Run: headless pygame with SDL's dummy video driver; simulated clock (each Clock.tick advances the game by its frame time, no real sleeping); random seed 0; keys injected as events and as key.get_pressed() state; mouse plan: one left click at the window centre at the start of phase 2, then a move to the lower-right quarter at the start of phase 3.
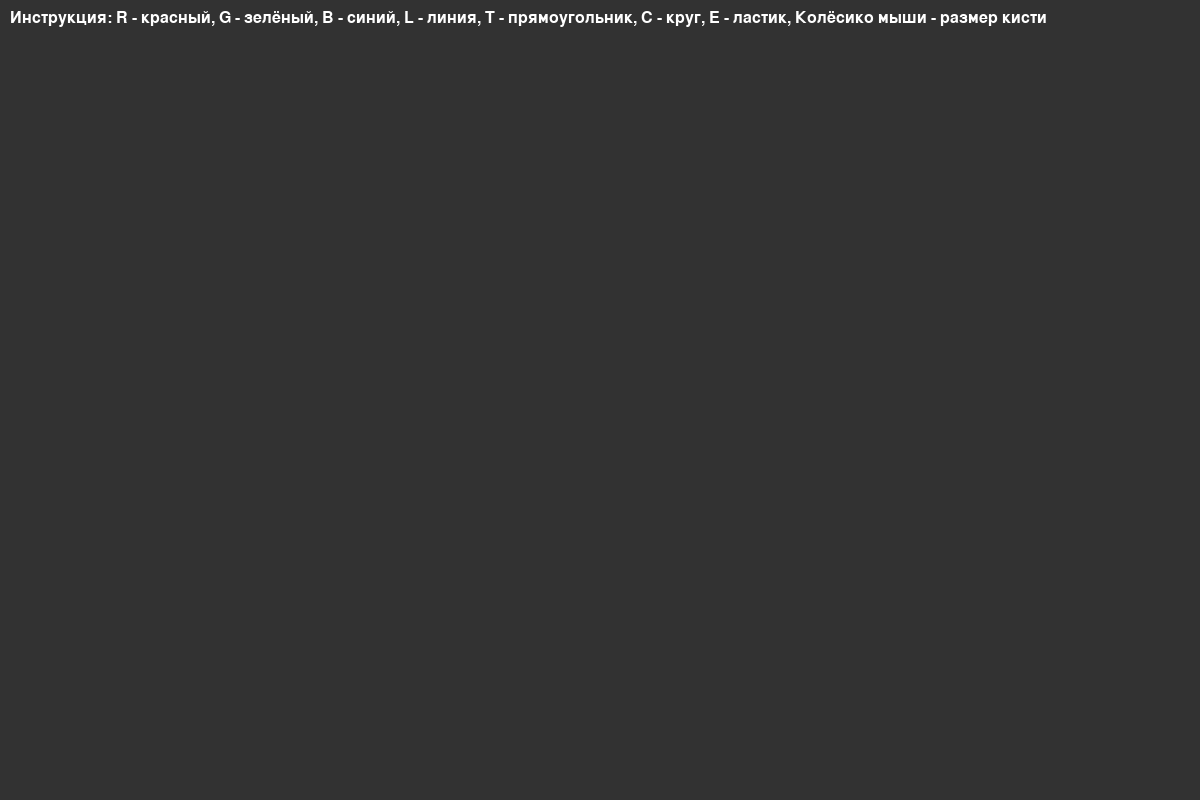
Frame 1 of 4 · flips 1–60 · no input
Frame 2 of 4 · flips 61–180 · clicked the window centre · tapped SPACE, RETURN · held RIGHT (→), D · screen unchanged from frame 1, image omitted
Frame 3 of 4 · flips 181–300 · moved the mouse to the lower-right quarter · held DOWN (↓), S · screen unchanged from frame 2, image omitted
Frame 4 of 4 · flips 301–420 · held LEFT (←), A, UP (↑), W · screen unchanged from frame 3, image omitted

The pygame program that drew these frames:

import pygame

def main():
    pygame.init()
    screen = pygame.display.set_mode((1200, 800))  # Увеличено окно
    pygame.display.set_caption("Рисовалка")  # Название окна
    clock = pygame.time.Clock()

    radius = 15
    color = (0, 0, 255)  # Синий по умолчанию
    drawing_mode = 'line'  # Режим рисования по умолчанию
    points = []
    start_pos = None  # Для прямоугольников и кругов

    font = pygame.font.SysFont(None, 24)  # Шрифт для инструкций
    background = pygame.Surface(screen.get_size())  # Создание фона
    background.fill((50, 50, 50))  # Задаём фон (тёмно-серый)

    running = True
    while running:
        for event in pygame.event.get():
            # Выход
            if event.type == pygame.QUIT:
                running = False
            if event.type == pygame.KEYDOWN:
                if event.key == pygame.K_ESCAPE:
                    running = False

                # Смена режимов рисования
                if event.key == pygame.K_r:
                    color = (255, 0, 0)  # Красный
                elif event.key == pygame.K_g:
                    color = (0, 255, 0)  # Зелёный
                elif event.key == pygame.K_b:
                    color = (0, 0, 255)  # Синий
                elif event.key == pygame.K_l:  # Линия
                    drawing_mode = 'line'
                elif event.key == pygame.K_c:  # Круг
                    drawing_mode = 'circle'
                elif event.key == pygame.K_e:  # Ластик
                    drawing_mode = 'eraser'
                elif event.key == pygame.K_t:  # Прямоугольник
                    drawing_mode = 'rectangle'

            # Обработка кликов мыши
            if event.type == pygame.MOUSEBUTTONDOWN:
                if event.button == 1:  # ЛКМ
                    if drawing_mode in ['rectangle', 'circle']:
                        start_pos = event.pos  # Начальная позиция
                    elif drawing_mode == 'eraser':
                        pygame.draw.circle(background, (50, 50, 50), event.pos, radius)  # Стираем на фоне
                elif event.button == 4:  # Увеличение кисти
                    radius = min(200, radius + 1)
                elif event.button == 5:  # Уменьшение кисти
                    radius = max(1, radius - 1)

            if event.type == pygame.MOUSEBUTTONUP:
                if event.button == 1 and start_pos:
                    end_pos = event.pos
                    if drawing_mode == 'rectangle':
                        rect = pygame.Rect(*start_pos, end_pos[0] - start_pos[0], end_pos[1] - start_pos[1])
                        pygame.draw.rect(background, color, rect, width=radius)  # Рисуем на фоне
                    elif drawing_mode == 'circle':
                        center = start_pos
                        radius_circle = int(((end_pos[0] - center[0]) ** 2 + (end_pos[1] - center[1]) ** 2) ** 0.5)
                        pygame.draw.circle(background, color, center, radius_circle, width=radius)  # Рисуем на фоне
                    start_pos = None

            if event.type == pygame.MOUSEMOTION:
                if drawing_mode == 'line' and pygame.mouse.get_pressed()[0]:
                    position = event.pos
                    points.append(position)
                    if len(points) > 1:
                        pygame.draw.line(background, color, points[-2], points[-1], radius)  # Рисуем линии на фоне
                elif drawing_mode == 'eraser' and pygame.mouse.get_pressed()[0]:
                    pygame.draw.circle(background, (50, 50, 50), event.pos, radius)  # Стираем на фоне

        # Отображение фона
        screen.blit(background, (0, 0))

        # Отображение инструкции
        instruction = (
            "Инструкция: R - красный, G - зелёный, B - синий, "
            "L - линия, T - прямоугольник, C - круг, E - ластик, "
            "Колёсико мыши - размер кисти"
        )
        text_surface = font.render(instruction, True, (255, 255, 255))  # Белый текст
        screen.blit(text_surface, (10, 10))

        pygame.display.flip()
        clock.tick(60)

    pygame.quit()

main()
